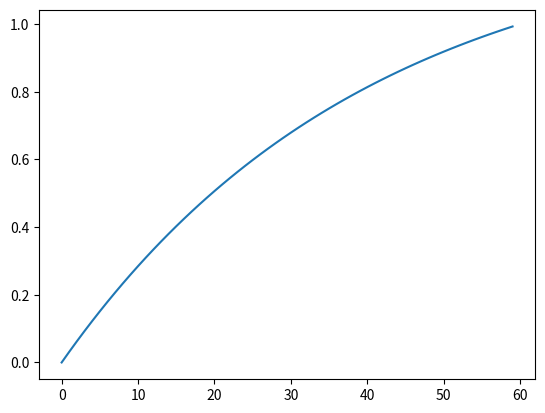

Write the Python code that produced this figure.
import matplotlib.pyplot as plt
import numpy as np

# Create the vectors X and Y
exponent = -1.5
const_exp = 0.77686983985157021
x = np.array(range(0, 60))
y = (1.0 - np.exp(exponent * x / 60)) / const_exp

# Create the plot
plt.plot(x, y)

# Show the plot
plt.show()
